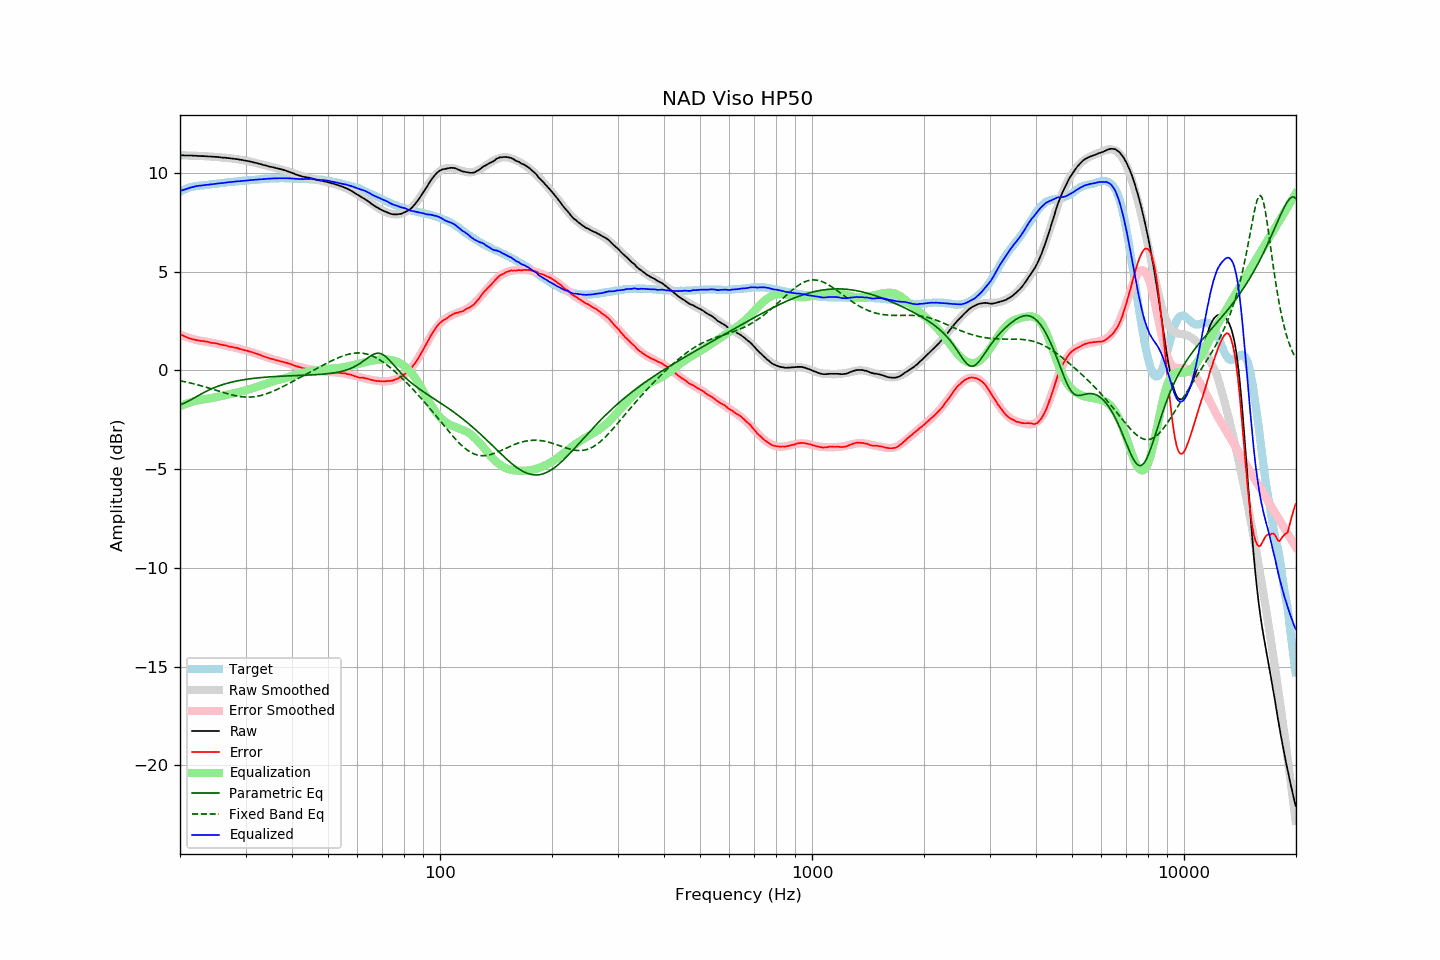

Data behind this chart, as committed beside it:
frequency, raw, error, smoothed, error_smoothed, equalization, parametric_eq, fixed_band_eq, equalized_raw, equalized_smoothed, target
20.00, 10.89, 1.84, 10.89, 1.82, -1.82, -1.74, -0.53, 9.07, 9.07, 9.05
20.20, 10.89, 1.80, 10.88, 1.78, -1.78, -1.72, -0.54, 9.10, 9.10, 9.09
20.40, 10.89, 1.76, 10.88, 1.75, -1.75, -1.68, -0.56, 9.14, 9.13, 9.13
20.61, 10.88, 1.72, 10.88, 1.72, -1.72, -1.65, -0.58, 9.16, 9.16, 9.16
20.81, 10.88, 1.68, 10.88, 1.69, -1.69, -1.61, -0.60, 9.19, 9.19, 9.20
21.02, 10.88, 1.64, 10.88, 1.66, -1.66, -1.57, -0.61, 9.21, 9.21, 9.24
21.23, 10.88, 1.62, 10.87, 1.64, -1.64, -1.53, -0.63, 9.24, 9.24, 9.26
21.44, 10.88, 1.60, 10.87, 1.61, -1.61, -1.48, -0.65, 9.27, 9.26, 9.28
21.66, 10.87, 1.57, 10.87, 1.59, -1.59, -1.43, -0.67, 9.28, 9.28, 9.30
21.87, 10.87, 1.56, 10.87, 1.56, -1.56, -1.39, -0.69, 9.30, 9.30, 9.31
22.09, 10.87, 1.54, 10.86, 1.54, -1.54, -1.34, -0.71, 9.32, 9.32, 9.33
22.31, 10.86, 1.52, 10.86, 1.52, -1.52, -1.30, -0.73, 9.33, 9.34, 9.34
22.54, 10.86, 1.51, 10.85, 1.51, -1.51, -1.25, -0.76, 9.35, 9.35, 9.35
22.76, 10.85, 1.49, 10.85, 1.49, -1.49, -1.20, -0.78, 9.35, 9.36, 9.36
22.99, 10.85, 1.49, 10.85, 1.48, -1.48, -1.16, -0.80, 9.37, 9.37, 9.36
23.22, 10.85, 1.48, 10.84, 1.47, -1.47, -1.12, -0.82, 9.38, 9.38, 9.37
23.45, 10.84, 1.46, 10.84, 1.45, -1.45, -1.08, -0.85, 9.38, 9.39, 9.38
23.69, 10.84, 1.45, 10.83, 1.44, -1.44, -1.03, -0.87, 9.40, 9.39, 9.39
23.92, 10.83, 1.43, 10.83, 1.43, -1.43, -1.00, -0.90, 9.40, 9.40, 9.40
24.16, 10.83, 1.41, 10.82, 1.41, -1.41, -0.96, -0.92, 9.41, 9.41, 9.42
24.40, 10.82, 1.38, 10.82, 1.40, -1.40, -0.92, -0.95, 9.42, 9.42, 9.44
24.65, 10.82, 1.39, 10.81, 1.38, -1.38, -0.89, -0.97, 9.43, 9.43, 9.43
24.89, 10.81, 1.37, 10.81, 1.37, -1.37, -0.85, -1.00, 9.44, 9.44, 9.44
25.14, 10.81, 1.36, 10.80, 1.35, -1.35, -0.82, -1.02, 9.46, 9.45, 9.45
25.39, 10.80, 1.34, 10.79, 1.33, -1.33, -0.79, -1.05, 9.46, 9.46, 9.46
25.65, 10.79, 1.31, 10.79, 1.31, -1.31, -0.76, -1.07, 9.47, 9.47, 9.48
25.91, 10.78, 1.30, 10.78, 1.30, -1.30, -0.74, -1.10, 9.48, 9.48, 9.48
26.16, 10.77, 1.28, 10.77, 1.28, -1.28, -0.71, -1.12, 9.49, 9.49, 9.49
26.43, 10.77, 1.27, 10.76, 1.26, -1.26, -0.69, -1.15, 9.50, 9.50, 9.50
26.69, 10.76, 1.25, 10.76, 1.25, -1.25, -0.66, -1.17, 9.51, 9.51, 9.51
26.96, 10.75, 1.22, 10.75, 1.23, -1.23, -0.64, -1.19, 9.52, 9.52, 9.53
27.23, 10.74, 1.20, 10.74, 1.21, -1.21, -0.62, -1.22, 9.53, 9.53, 9.54
27.50, 10.73, 1.19, 10.73, 1.19, -1.19, -0.60, -1.24, 9.54, 9.54, 9.54
27.77, 10.72, 1.18, 10.72, 1.17, -1.17, -0.58, -1.26, 9.55, 9.55, 9.54
28.05, 10.71, 1.15, 10.71, 1.15, -1.15, -0.56, -1.28, 9.56, 9.56, 9.56
28.33, 10.70, 1.14, 10.69, 1.13, -1.13, -0.54, -1.29, 9.56, 9.56, 9.56
28.62, 10.69, 1.12, 10.68, 1.11, -1.11, -0.53, -1.31, 9.57, 9.57, 9.57
28.90, 10.67, 1.09, 10.67, 1.09, -1.09, -0.51, -1.32, 9.57, 9.58, 9.58
29.19, 10.66, 1.08, 10.66, 1.07, -1.07, -0.50, -1.33, 9.58, 9.59, 9.58
29.48, 10.65, 1.04, 10.64, 1.05, -1.05, -0.48, -1.34, 9.60, 9.59, 9.61
29.78, 10.63, 1.03, 10.63, 1.03, -1.03, -0.47, -1.35, 9.60, 9.60, 9.60
30.08, 10.62, 1.01, 10.61, 1.01, -1.01, -0.46, -1.35, 9.61, 9.61, 9.61
30.38, 10.60, 0.99, 10.60, 0.99, -0.99, -0.44, -1.35, 9.61, 9.61, 9.61
30.68, 10.59, 0.96, 10.58, 0.96, -0.96, -0.43, -1.35, 9.63, 9.62, 9.63
30.99, 10.57, 0.94, 10.56, 0.94, -0.94, -0.42, -1.35, 9.63, 9.63, 9.63
31.30, 10.55, 0.92, 10.55, 0.91, -0.91, -0.41, -1.35, 9.64, 9.63, 9.63
31.61, 10.53, 0.89, 10.53, 0.88, -0.88, -0.40, -1.34, 9.64, 9.64, 9.64
31.93, 10.51, 0.86, 10.51, 0.86, -0.86, -0.39, -1.33, 9.65, 9.65, 9.65
32.24, 10.49, 0.84, 10.49, 0.83, -0.83, -0.39, -1.31, 9.66, 9.66, 9.65
32.57, 10.47, 0.80, 10.46, 0.80, -0.80, -0.38, -1.30, 9.67, 9.66, 9.67
32.89, 10.45, 0.78, 10.44, 0.77, -0.77, -0.37, -1.28, 9.67, 9.67, 9.67
33.22, 10.42, 0.74, 10.42, 0.74, -0.74, -0.36, -1.26, 9.67, 9.68, 9.68
33.55, 10.40, 0.71, 10.40, 0.71, -0.71, -0.35, -1.23, 9.68, 9.69, 9.69
33.89, 10.38, 0.68, 10.38, 0.69, -0.69, -0.35, -1.21, 9.69, 9.69, 9.70
34.23, 10.36, 0.66, 10.36, 0.66, -0.66, -0.34, -1.18, 9.70, 9.70, 9.70
34.57, 10.34, 0.63, 10.34, 0.63, -0.63, -0.34, -1.15, 9.70, 9.70, 9.71
34.92, 10.31, 0.60, 10.32, 0.61, -0.61, -0.33, -1.12, 9.70, 9.71, 9.71
35.27, 10.30, 0.58, 10.30, 0.58, -0.58, -0.32, -1.09, 9.71, 9.72, 9.72
35.62, 10.28, 0.56, 10.28, 0.56, -0.56, -0.32, -1.05, 9.72, 9.72, 9.72
35.97, 10.26, 0.54, 10.26, 0.54, -0.54, -0.31, -1.02, 9.72, 9.72, 9.72
... 635 more rows
